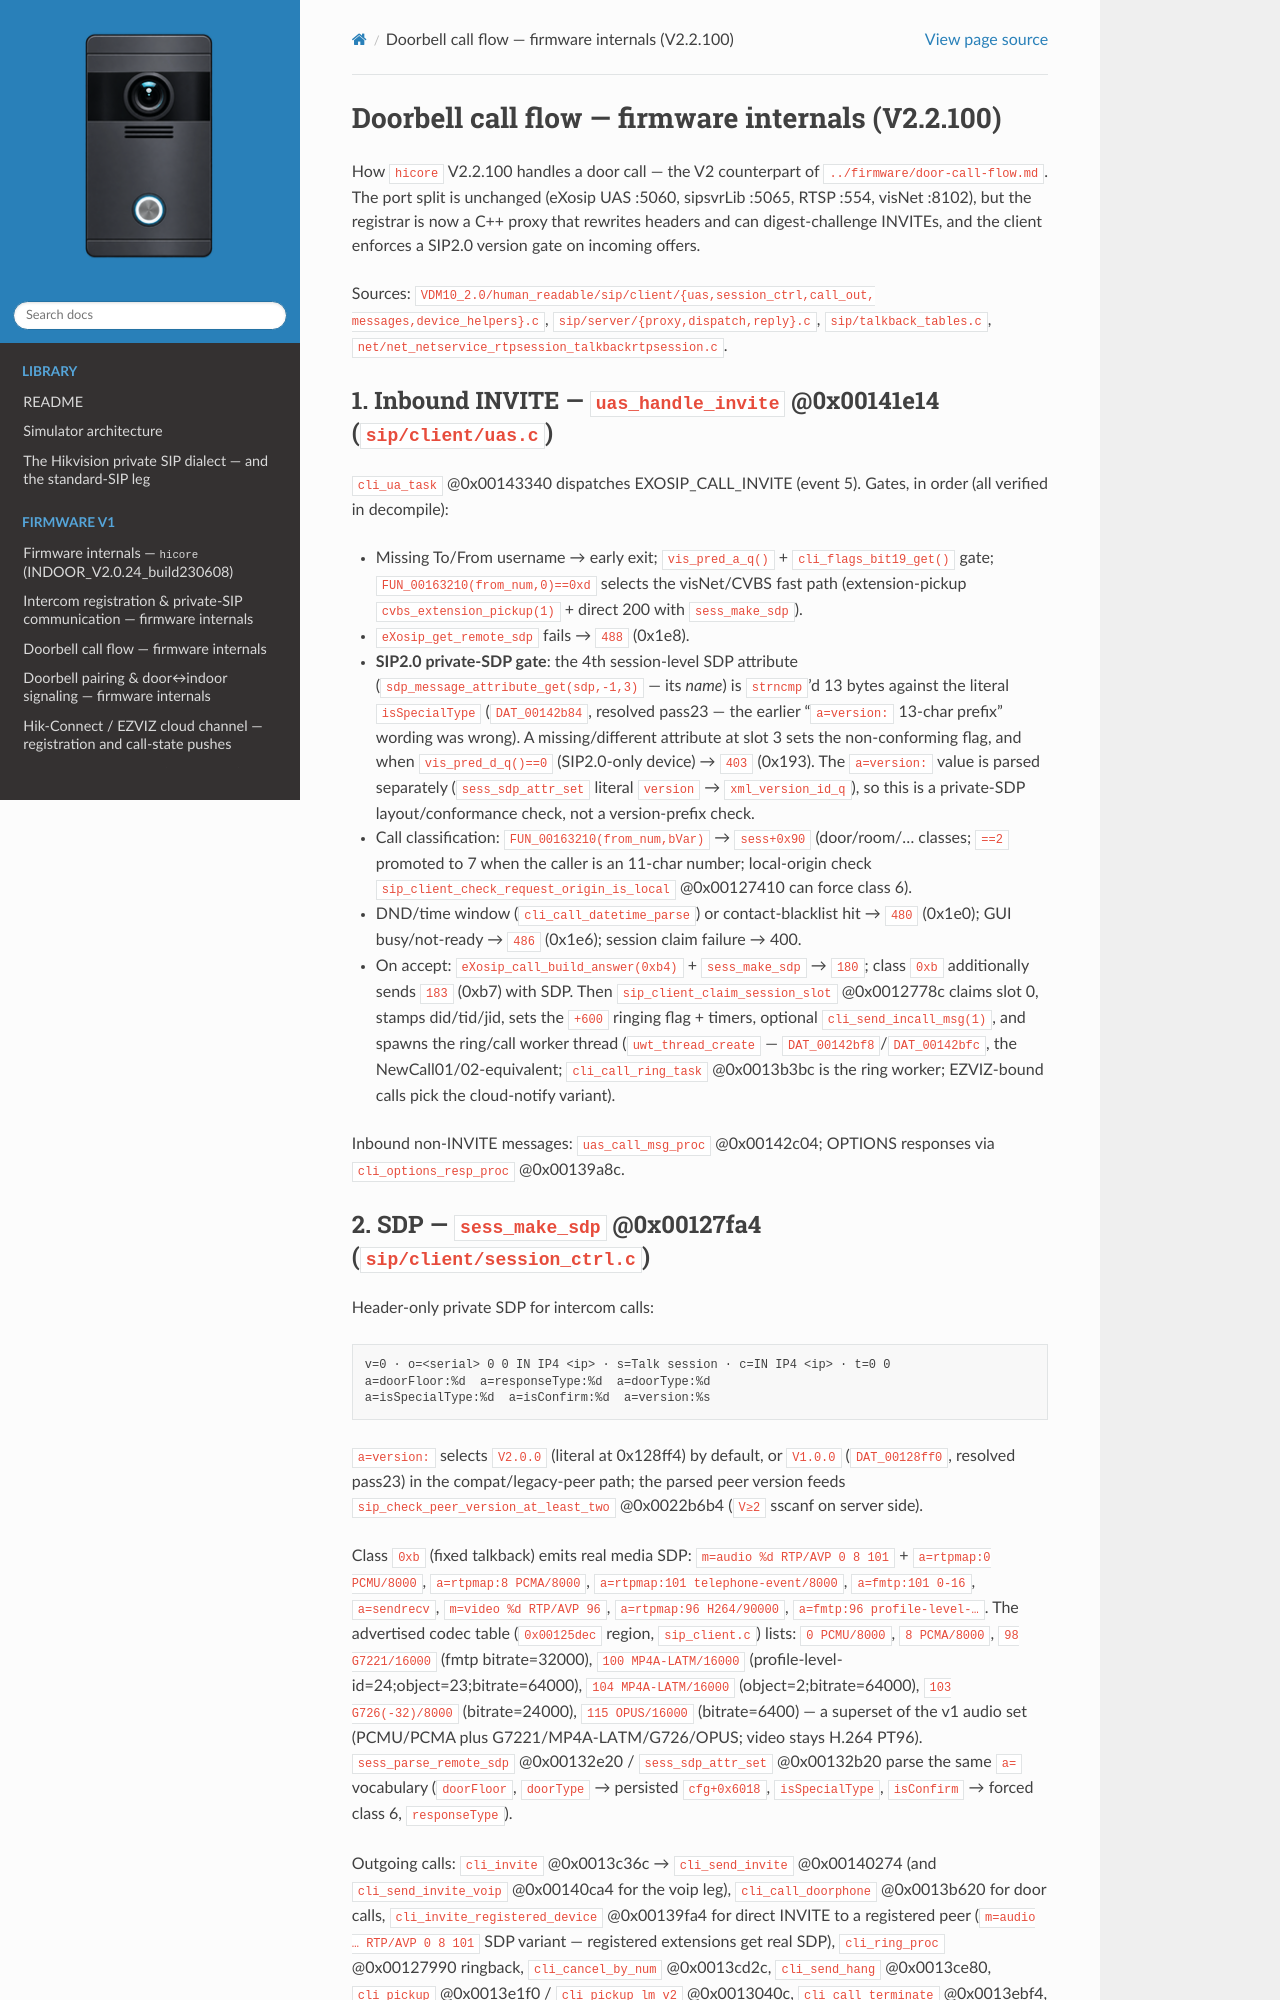

repository: lodzen/metzler-vdm10 · page: firmware-v2/door-call-flow.html · generator: sphinx

# Doorbell call flow — firmware internals (V2.2.100)

How `hicore` V2.2.100 handles a door call — the V2 counterpart of
[`../firmware/door-call-flow.md`](../firmware/door-call-flow.md). The port
split is unchanged (eXosip UAS :5060, sipsvrLib :5065, RTSP :554, visNet
:8102), but the registrar is now a C++ proxy that rewrites headers and can
digest-challenge INVITEs, and the client enforces a SIP2.0 version gate on
incoming offers.

Sources: `VDM10_2.0/human_readable/sip/client/{uas,session_ctrl,call_out,
messages,device_helpers}.c`, `sip/server/{proxy,dispatch,reply}.c`,
`sip/talkback_tables.c`, `net/net_netservice_rtpsession_talkbackrtpsession.c`.

## 1. Inbound INVITE — `uas_handle_invite` @0x00141e14 (`sip/client/uas.c`)

`cli_ua_task` @0x00143340 dispatches EXOSIP_CALL_INVITE (event 5).
Gates, in order (all verified in decompile):

- Missing To/From username → early exit; `vis_pred_a_q()` +
  `cli_flags_bit19_get()` gate; `FUN_00163210(from_num,0)==0xd` selects the
  visNet/CVBS fast path (extension-pickup `cvbs_extension_pickup(1)` +
  direct 200 with `sess_make_sdp`).
- `eXosip_get_remote_sdp` fails → `488` (0x1e8).
- **SIP2.0 private-SDP gate**: the 4th session-level SDP attribute
  (`sdp_message_attribute_get(sdp,-1,3)` — its *name*) is `strncmp`'d 13
  bytes against the literal `isSpecialType` (`DAT_00142b84`, resolved
  pass23 — the earlier "`a=version:` 13-char prefix" wording was wrong).
  A missing/different attribute at slot 3 sets the non-conforming flag,
  and when `vis_pred_d_q()==0` (SIP2.0-only device) → `403` (0x193). The
  `a=version:` value is parsed separately (`sess_sdp_attr_set` literal
  `version` → `xml_version_id_q`), so this is a private-SDP
  layout/conformance check, not a version-prefix check.
- Call classification: `FUN_00163210(from_num,bVar)` → `sess+0x90`
  (door/room/… classes; `==2` promoted to 7 when the caller is an 11-char
  number; local-origin check `sip_client_check_request_origin_is_local`
  @0x00127410 can force class 6).
- DND/time window (`cli_call_datetime_parse`) or contact-blacklist hit →
  `480` (0x1e0); GUI busy/not-ready → `486` (0x1e6); session claim failure →
  400.
- On accept: `eXosip_call_build_answer(0xb4)` + `sess_make_sdp` → `180`;
  class `0xb` additionally sends `183` (0xb7) with SDP. Then
  `sip_client_claim_session_slot` @0x0012778c claims slot 0, stamps
  did/tid/jid, sets the `+600` ringing flag + timers, optional
  `cli_send_incall_msg(1)`, and spawns the ring/call worker thread
  (`uwt_thread_create` — `DAT_00142bf8`/`DAT_00142bfc`, the
  NewCall01/02-equivalent; `cli_call_ring_task` @0x0013b3bc is the ring
  worker; EZVIZ-bound calls pick the cloud-notify variant).

Inbound non-INVITE messages: `uas_call_msg_proc` @0x00142c04; OPTIONS
responses via `cli_options_resp_proc` @0x00139a8c.
